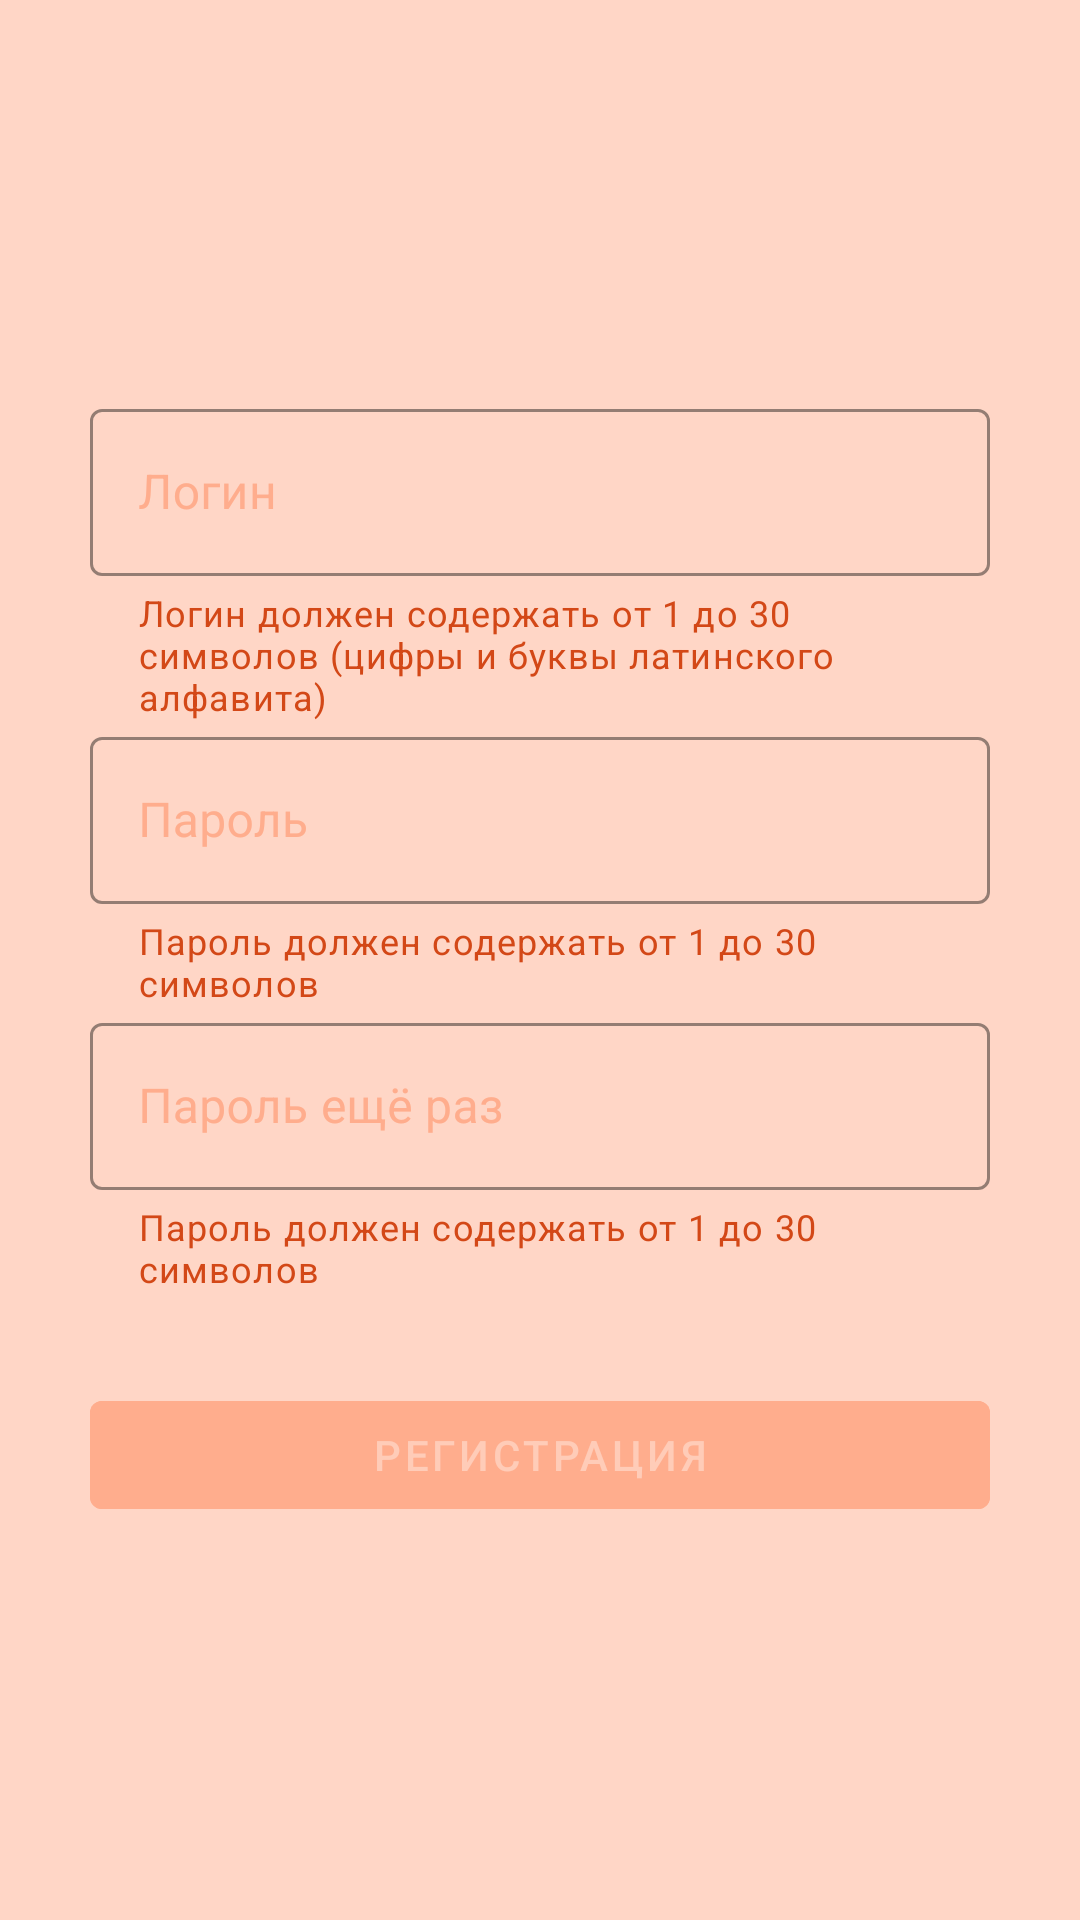

The Android layout XML behind this screen, and the referenced resources:
<!-- AndroidManifest.xml: application theme WumpTheme -->
<!-- res/layout/activity_register.xml -->
<?xml version="1.0" encoding="utf-8"?>
<LinearLayout xmlns:android="http://schemas.android.com/apk/res/android"
    xmlns:app="http://schemas.android.com/apk/res-auto"
    xmlns:tools="http://schemas.android.com/tools"
    style="@style/WumpTheme.LinearLayout"
    tools:context=".RegisterActivity">

    <com.google.android.material.textfield.TextInputLayout
        android:id="@+id/loginEditTextLayout"
        style="@style/WumpTheme.TextInputField"
        android:layout_width="match_parent"
        android:layout_height="wrap_content"
        app:counterMaxLength="30"
        app:helperText="@string/login_helper_text">

        <com.google.android.material.textfield.TextInputEditText
            android:id="@+id/loginEditText"
            android:layout_width="match_parent"
            android:layout_height="wrap_content"
            android:hint="@string/login_label"
            android:inputType="text"
            android:lines="1"
            android:textColor="@android:color/black" />
    </com.google.android.material.textfield.TextInputLayout>

    <com.google.android.material.textfield.TextInputLayout
        android:id="@+id/passwordEditTextLayout"
        style="@style/WumpTheme.TextInputField"
        android:layout_width="match_parent"
        android:layout_height="wrap_content"
        app:counterMaxLength="30"
        app:helperText="@string/password_helper_text">

        <com.google.android.material.textfield.TextInputEditText
            android:id="@+id/passwordEditText"
            android:layout_width="match_parent"
            android:layout_height="wrap_content"
            android:hint="@string/password_label"
            android:inputType="textPassword"
            android:lines="1"
            android:textColor="@android:color/black" />
    </com.google.android.material.textfield.TextInputLayout>

    <com.google.android.material.textfield.TextInputLayout
        android:id="@+id/passwordAgainEditTextLayout"
        style="@style/WumpTheme.TextInputField"
        android:layout_width="match_parent"
        android:layout_height="wrap_content"
        app:counterMaxLength="30"
        app:helperText="@string/password_helper_text">

        <com.google.android.material.textfield.TextInputEditText
            android:id="@+id/passwordAgainEditText"
            android:layout_width="match_parent"
            android:layout_height="wrap_content"
            android:hint="@string/password_again_label"
            android:inputType="textPassword"
            android:lines="1"
            android:textColor="@android:color/black" />
    </com.google.android.material.textfield.TextInputLayout>

    <com.google.android.material.button.MaterialButton
        android:id="@+id/registerButton"
        style="@style/WumpTheme.Button"
        android:layout_width="match_parent"
        android:layout_height="wrap_content"
        android:layout_marginTop="30dp"
        android:enabled="false"
        android:onClick="onRegisterButtonClick"
        android:text="@string/register_button" />
</LinearLayout>
<!-- resources referenced by this layout -->
<resources>
  <string name="login_helper_text">Логин должен содержать от 1 до 30 символов (цифры и буквы латинского алфавита)</string>
  <string name="login_label">Логин</string>
  <string name="password_again_label">Пароль ещё раз</string>
  <string name="password_helper_text">Пароль должен содержать от 1 до 30 символов</string>
  <string name="password_label">Пароль</string>
  <string name="register_button">Регистрация</string>
  <style name="WumpTheme.Button" parent="Widget.MaterialComponents.Button">
          <item name="backgroundTint">@color/main_first</item>
          <item name="android:textAllCaps">true</item>
          <item name="android:backgroundTint">@color/add_second</item>
      </style>
  <style name="WumpTheme.LinearLayout">
          <item name="android:background">@color/main_second</item>
          <item name="android:windowActivityTransitions">false</item>
          <item name="android:layout_width">match_parent</item>
          <item name="android:layout_height">match_parent</item>
          <item name="android:gravity">center</item>
          <item name="android:orientation">vertical</item>
          <item name="android:padding">30dp</item>
  
      </style>
  <style name="WumpTheme.TextInputField" parent="Widget.MaterialComponents.TextInputLayout.OutlinedBox">
          <item name="helperTextTextColor">@color/main_first</item>
          <item name="android:textColorHint">@color/add_second</item>
          <item name="hintTextColor">@color/main_first</item>
          <item name="boxStrokeColor">@color/main_first</item>
      </style>
  <style name="WumpTheme" parent="Theme.MaterialComponents.NoActionBar">
          <item name="android:windowFullscreen">true</item>
          <item name="android:windowActivityTransitions">false</item>
          <item name="android:textColor">@color/black</item>
          <item name="android:navigationBarColor">@color/main_second</item>
          <item name="android:windowLightNavigationBar" tools:targetApi="27">true</item>
      </style>
  <color name="main_first">#FFD34817</color>
  <color name="add_second">#FFFFAD8D</color>
  <color name="main_second">#FFFFD6C6</color>
  <color name="black">#FF000000</color>
</resources>
